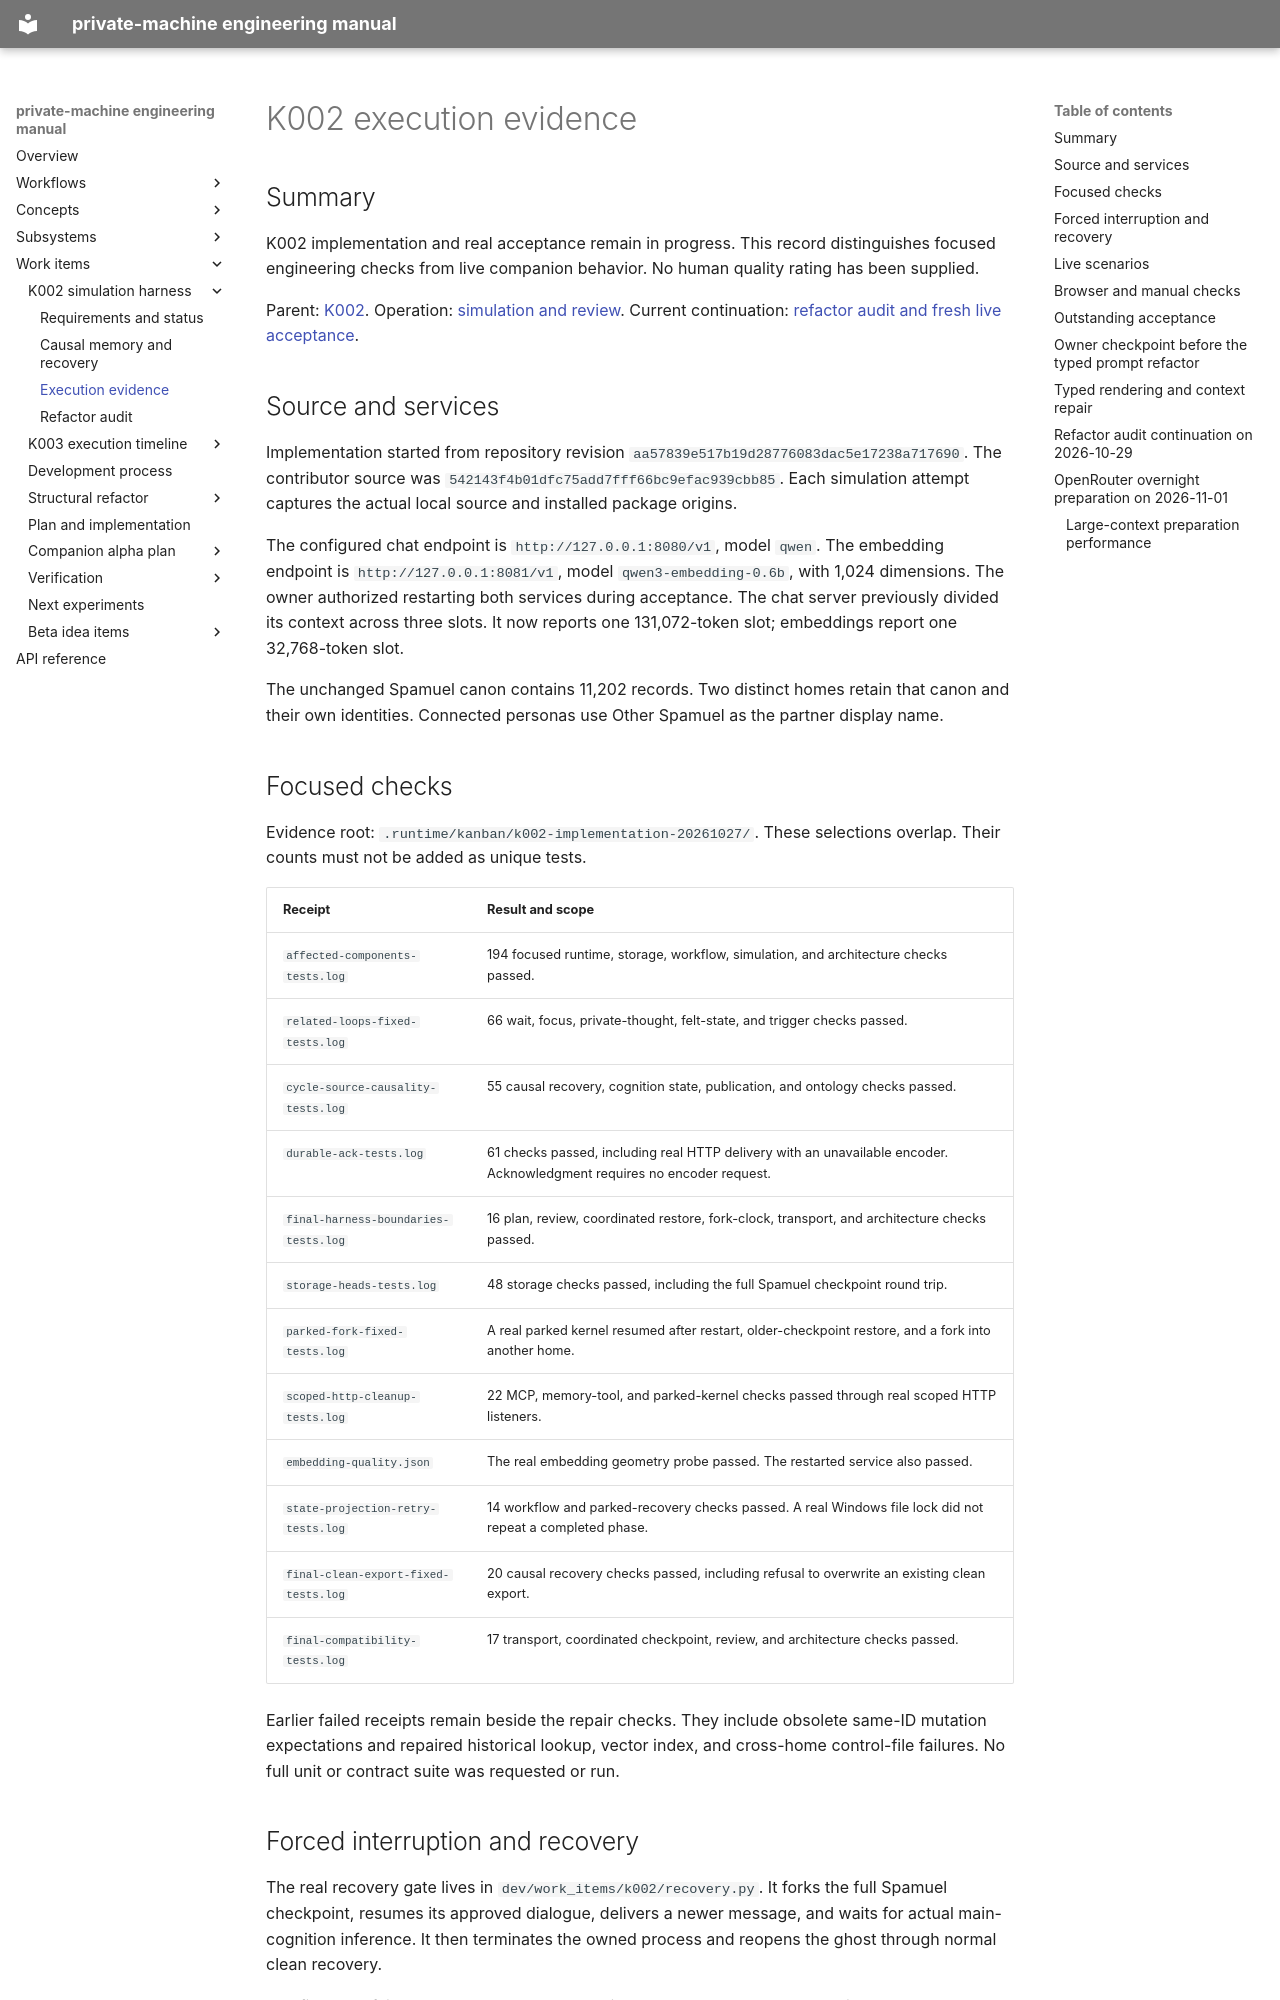

repository: flamingrickpat/private-machine · page: work_items/k002/verification.html · generator: mkdocs

# K002 execution evidence

## Summary

K002 implementation and real acceptance remain in progress.
This record distinguishes focused engineering checks from live companion behavior.
No human quality rating has been supplied.

Parent: [K002](index.md).
Operation: [simulation and review](../../subsystems/simulation.md).
Current continuation: [refactor audit and fresh live acceptance](refactor-audit.md).

## Source and services

Implementation started from repository revision `aa57839e517b19d28776083dac5e17238a717690`.
The contributor source was `542143f4b01dfc75add7fff66bc9efac939cbb85`.
Each simulation attempt captures the actual local source and installed package origins.

The configured chat endpoint is `http://127.0.0.1:8080/v1`, model `qwen`.
The embedding endpoint is `http://127.0.0.1:8081/v1`, model `qwen3-embedding-0.6b`, with 1,024 dimensions.
The owner authorized restarting both services during acceptance.
The chat server previously divided its context across three slots.
It now reports one 131,072-token slot; embeddings report one 32,768-token slot.

The unchanged Spamuel canon contains 11,202 records.
Two distinct homes retain that canon and their own identities.
Connected personas use Other Spamuel as the partner display name.

## Focused checks

Evidence root: `.runtime/kanban/k002-implementation-20261027/`.
These selections overlap. Their counts must not be added as unique tests.

| Receipt | Result and scope |
| --- | --- |
| `affected-components-tests.log` | 194 focused runtime, storage, workflow, simulation, and architecture checks passed. |
| `related-loops-fixed-tests.log` | 66 wait, focus, private-thought, felt-state, and trigger checks passed. |
| `cycle-source-causality-tests.log` | 55 causal recovery, cognition state, publication, and ontology checks passed. |
| `durable-ack-tests.log` | 61 checks passed, including real HTTP delivery with an unavailable encoder. Acknowledgment requires no encoder request. |
| `final-harness-boundaries-tests.log` | 16 plan, review, coordinated restore, fork-clock, transport, and architecture checks passed. |
| `storage-heads-tests.log` | 48 storage checks passed, including the full Spamuel checkpoint round trip. |
| `parked-fork-fixed-tests.log` | A real parked kernel resumed after restart, older-checkpoint restore, and a fork into another home. |
| `scoped-http-cleanup-tests.log` | 22 MCP, memory-tool, and parked-kernel checks passed through real scoped HTTP listeners. |
| `embedding-quality.json` | The real embedding geometry probe passed. The restarted service also passed. |
| `state-projection-retry-tests.log` | 14 workflow and parked-recovery checks passed. A real Windows file lock did not repeat a completed phase. |
| `final-clean-export-fixed-tests.log` | 20 causal recovery checks passed, including refusal to overwrite an existing clean export. |
| `final-compatibility-tests.log` | 17 transport, coordinated checkpoint, review, and architecture checks passed. |

Earlier failed receipts remain beside the repair checks.
They include obsolete same-ID mutation expectations and repaired historical lookup, vector index, and cross-home control-file failures.
No full unit or contract suite was requested or run.

## Forced interruption and recovery

The real recovery gate lives in `dev/work_items/k002/recovery.py`.
It forks the full Spamuel checkpoint, resumes its approved dialogue, delivers a newer message, and waits for actual main-cognition inference.
It then terminates the owned process and reopens the ghost through normal clean recovery.

The first gate failed because speech preparation created ontology records without the selected action's authority.
The completed reply consequently depended on provisional records and disappeared from the accepted view.
That failure remains under `.runtime/kanban/k002-live-recovery-20261028/`.

The repaired gate passed under `.runtime/kanban/k002-live-recovery-20261028-fixed/`.
Approved action 11509 produced reply 11517, which survived forced termination and restart.
Newer message 11518 remained in raw history but disappeared from the restored accepted view.
The accepted tick remained 812. The gate retained the actual inference request and terminated process ID.
These results establish recovery behavior, not a human quality rating.
